Run: headless pygame with SDL's dummy video driver; simulated clock (each Clock.tick advances the game by its frame time, no real sleeping); random seed 0; keys injected as events and as key.get_pressed() state; no mouse input.
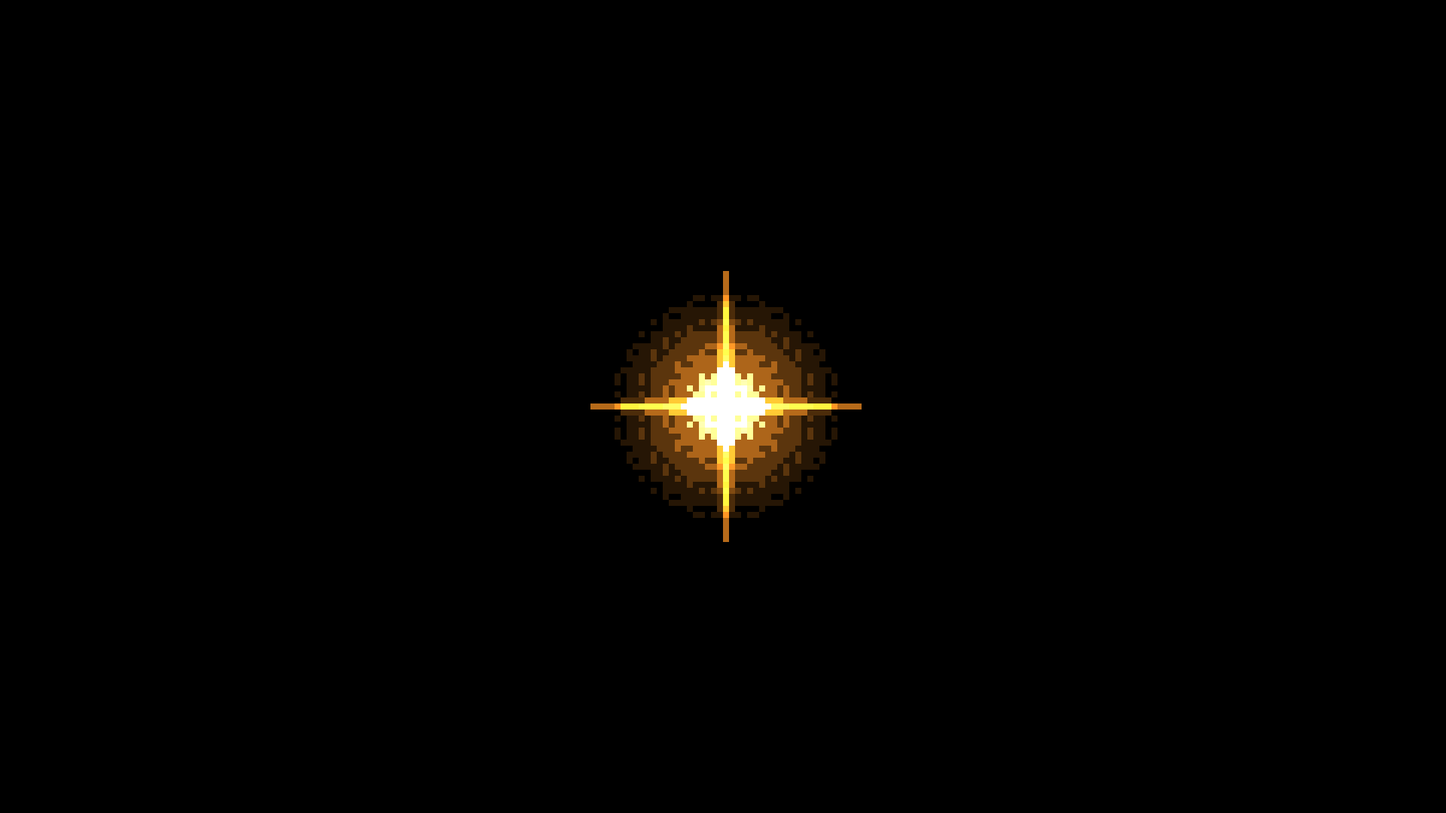
Frame 1 of 4 · flips 1–60 · no input
Frame 2 of 4 · flips 61–180 · tapped SPACE, RETURN · held RIGHT (→), D · screen unchanged from frame 1, image omitted
Frame 3 of 4 · flips 181–300 · held DOWN (↓), S · screen unchanged from frame 2, image omitted
Frame 4 of 4 · flips 301–420 · held LEFT (←), A, UP (↑), W · screen unchanged from frame 3, image omitted

The pygame program that drew these frames:

import pygame, random
from math import *
scl = 8
w = 1920
h = 1080
W = w//scl
H = h//scl
pygame.init()
screen = pygame.display.set_mode((w, h))

buf = [[(0, 0, 0) for y in range(H)] for x in range(W)]

def kToRGB(k):
    temp = k / 100.0

    if temp <= 66: 
    	r = 255
    else:
    	r = temp - 60
    	r = 329.698727446 * r**-0.1332047592
    	if r < 0: r = 0
    	if r > 255: r = 255
    
        
    if temp <= 66: 
    	g = temp
    	g = 99.4708025861 * log(g) - 161.1195681661
    	if g < 0: g = 0
    	if g > 255: g = 255
    else:
    	g = temp - 60
    	g = 288.1221695283 * g**-0.0755148492
    	if g < 0: g = 0
    	if g > 255: g = 255
    
    
    if temp >= 66: 
    	b = 255
    else:
    	if temp <= 19: 
    		b = 0
    	else:
    		b = temp - 10
    		b = 138.5177312231 * log(b) - 305.0447927307
    		if b < 0: b = 0
    		if b > 255: b = 255
    	
    

    return (int(r) & 0xff), (int(g) & 0xff), (int(b) & 0xff)


block_size = 2

add = False

def clamp(x, a, b):
    if x > b: return b
    if x < a: return a
    return x

def px(x, y, c):
    if x < W and x >= 0 and y < H and y >= 0:
        buf[x][y] = (
            clamp(buf[x][y][0] + c[0], 0, 255),
            clamp(buf[x][y][1] + c[1], 0, 255),
            clamp(buf[x][y][2] + c[2], 0, 255),
        )

def coldist(a, b):
    return (a[0]-b[0])**2+(a[1]-b[1])**2+(a[2]-b[2])**2

def draw_star(pos, temperature, radius):
    luminance = temperature**0.2 * radius**5 / 4e3
    rct = (max(6-radius, 0))**1.5 * temperature**1.5
    luminance += rct / 9e8
    halo_radius = luminance ** 0.3 * 10 + 1
    luminance = clamp(luminance, 0.5, 1000000000)
    colour = kToRGB(temperature)

    halo_strength = 0.75 + clamp(0.009 * luminance**2, 0, 0.2)

    r, g, b = colour
    r += 30
    g += 30
    b += 30

    palette = []
    asd = {}
    n = 4
    frac = 0
    while frac <= 1.0:
        dist = frac**(1.0 - halo_strength)
        r_ = r * luminance * (1.0 - dist)
        g_ = g * luminance * (1.0 - dist)
        b_ = b * luminance * (1.0 - dist)
        if r_ > 255.0: r_ = 255.0
        if b_ > 255.0: b_ = 255.0
        if g_ > 255.0: g_ = 255.0
        col = (int(r_), int(g_), int(b_))
        if not col in palette:
            palette.append(col)
            asd[dist] = col
        frac += 1/n

    x0 = clamp(floor(pos[0] - halo_radius - radius), 0, W-1)
    x1 = clamp(ceil(pos[0] + halo_radius + radius), 0, W-1)
    y0 = clamp(floor(pos[1] - halo_radius - radius), 0, H-1)
    y1 = clamp(ceil(pos[1] + halo_radius + radius), 0, H-1)

    dithers = [[[1, 0],
                [0, 0]],
               [[1, 0],
                [0, 1]],
               [[1, 0],
                [1, 1]],
               [[1, 1],
                [1, 1]]]

    for x in range(x0, clamp(pos[0] +1, 0, W-1)):
        for y in range(y0, clamp(pos[1]+1, 0, H-1)):
            cx = x - pos[0]
            cy = y - pos[1]
            raw_dist = sqrt((cx)**2 + (cy)**2) - radius
            dist = raw_dist / halo_radius

            if dist < 0.0:
                dist = 0.0
            if dist > 1.0:
                dist = 1.0
            
            dist = dist**(1.0 - halo_strength)

            r, g, b = colour
            r += 30
            g += 30
            b += 30
            r = r * luminance * (1.0 - dist)
            g = g * luminance * (1.0 - dist)
            b = b * luminance * (1.0 - dist)
            if r > 255.0: r = 255.0
            if b > 255.0: b = 255.0
            if g > 255.0: g = 255.0
            col = (int(r), int(g), int(b))
                
            if cx % block_size != 0 or cy % block_size != 0:
                if raw_dist < 0.1:
                    # draw the outline of the star, so it's less blocky
                    px(pos[0] + cx, pos[1] + cy, col)
                    px(pos[0] - cx, pos[1] + cy, col)
                    px(pos[0] + cx, pos[1] - cy, col)
                    px(pos[0] - cx, pos[1] - cy, col)
                continue


            col0, col1 = sorted([(k, coldist(col, k)) for i, k in asd.items()], key=lambda a: a[1])[0:2]
            between = round((col1[1]-col0[1])/(col0[1] + col1[1]) * (block_size**2 - 1))

            block = dithers[between]
            cols = col1[0], col0[0]
            for dx in range(block_size):
                for dy in range(block_size):
                    xa, ya = cx + dx, cy + dy
                    colo = cols[block[dx][dy]]

                    px(pos[0] + xa, pos[1] + ya, colo)
                    px(pos[0] - xa, pos[1] + ya, colo)
                    px(pos[0] + xa, pos[1] - ya, colo)
                    px(pos[0] - xa, pos[1] - ya, colo)


    ray_radius = halo_radius ** 1.4 / 2
    # print(luminance)
    for cx in range(0, int(ray_radius)):
        width = max(int((ray_radius - cx) / 12),1)
        for cy in range(0, width):
            x = cx + pos[0]
            y = cy + pos[1]
            
            raw_dist = sqrt((cx)**2 + (cy)**2) - radius
            dist = raw_dist / ray_radius
            dist /= 1.5 # stronger, for rays

            if dist < 0.0:
                dist = 0.0
            if dist > 1.0:
                dist = 1.0
            
            dist = dist**(1.0 - halo_strength)

            r, g, b = colour
            r += 30
            g += 30
            b += 30
            r = r * luminance * (1.0 - dist)
            g = g * luminance * (1.0 - dist)
            b = b * luminance * (1.0 - dist)
            if r > 255.0: r = 255.0
            if b > 255.0: b = 255.0
            if g > 255.0: g = 255.0
            col = (int(r), int(g), int(b))
            
            # closest in the palette
            col = min([(k, coldist(col, k)) for i, k in asd.items()], key=lambda a: a[1])[0]
            
            # h rays, reflected
            px(pos[0] + cx, pos[1] + cy, col)
            px(pos[0] - cx, pos[1] + cy, col)
            px(pos[0] - cx, pos[1] - cy, col)
            px(pos[0] + cx, pos[1] - cy, col)

            # v rays, reflected
            px(pos[0] + cy, pos[1] + cx, col)
            px(pos[0] - cy, pos[1] + cx, col)
            px(pos[0] - cy, pos[1] - cx, col)
            px(pos[0] + cy, pos[1] - cx, col)

def main():
    global add
    temp = 4500
    radius = 6
    while True:
        for event in pygame.event.get():
            if event.type == pygame.QUIT:
                return

            if event.type == pygame.KEYDOWN:
                if event.key == pygame.K_LEFT:
                    temp *= 1.1
                    add = True
                if event.key == pygame.K_RIGHT:
                    temp /= 1.1
                    add = False

                if event.key == pygame.K_UP:
                    radius += 1
                if event.key == pygame.K_DOWN:
                    radius -= 1

                if radius < 1: radius = 1
                # print(temp,radius)
                    

        for x in range(W):
            for y in range(H):
                buf[x][y] = (0, 0, 0)

        # for temp, x in reversed([(300*1.9**t + 500, int(W/10 * (t + 0.5))) for t in range(10)]):
        #     for rad, y in reversed([(t * 1 + 1, int(H/7 * (t/5 + 0.1) * (t + 0.5)) + 10) for t in range(6)]):
        #         draw_star((x, y), temp, rad)
        # for i in range(150):
        #     random.seed((i + 1)*100*radius**2)
        #     min_temp = 400
        #     max_temp = 30000
        #     exp = 3
        #     draw_star((random.randint(10, W - 10), random.randint(10, H - 10)), random.randint(int(min_temp**(1/exp)), int(max_temp**(1/exp)))**exp, random.random() ** 6.5 * 6)
        draw_star((W//2, H//2), 2000, 5)
        
        for x in range(W):
            for y in range(H):
                pygame.draw.rect(screen, buf[x][y], (x * scl, y * scl, scl, scl))
        pygame.display.flip()


main()
